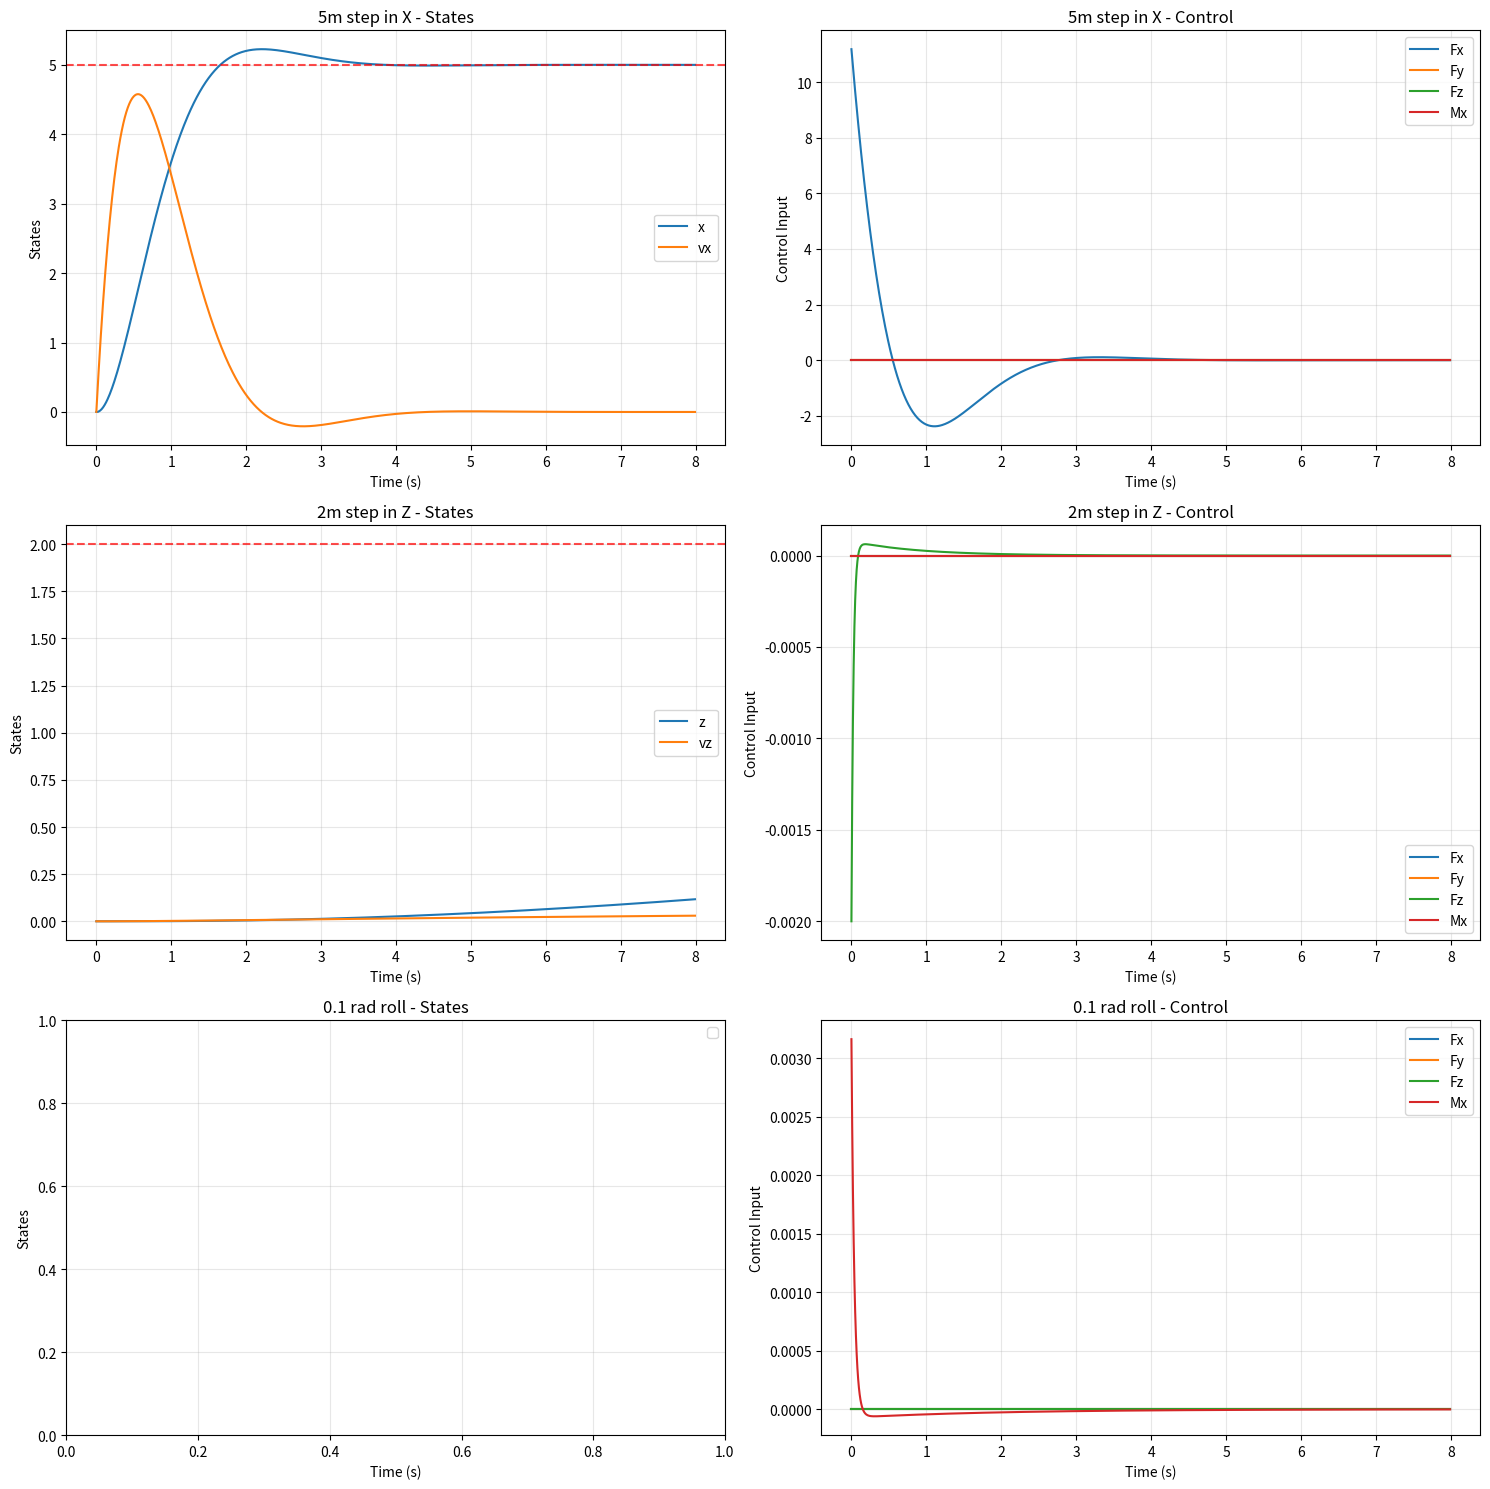
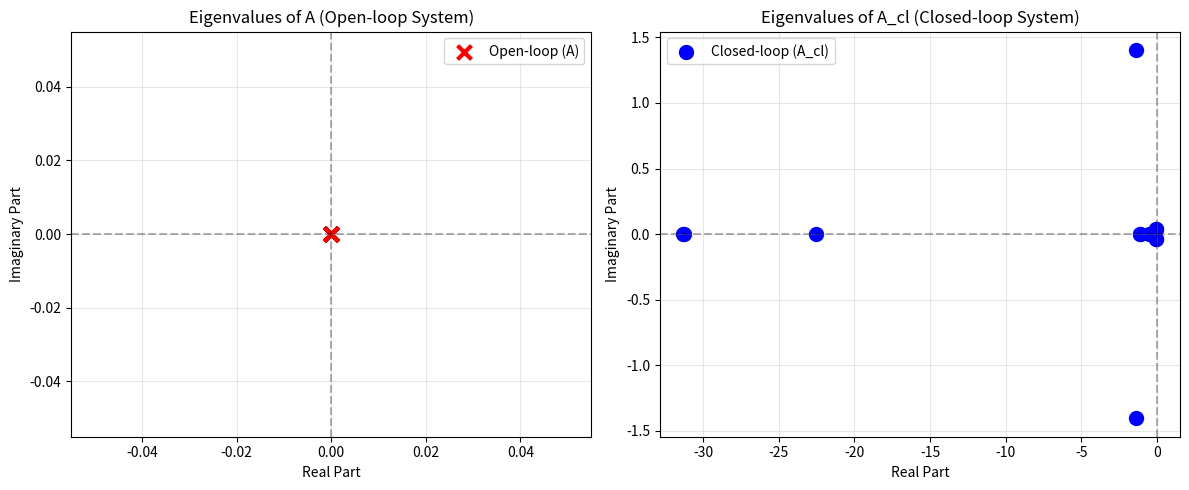
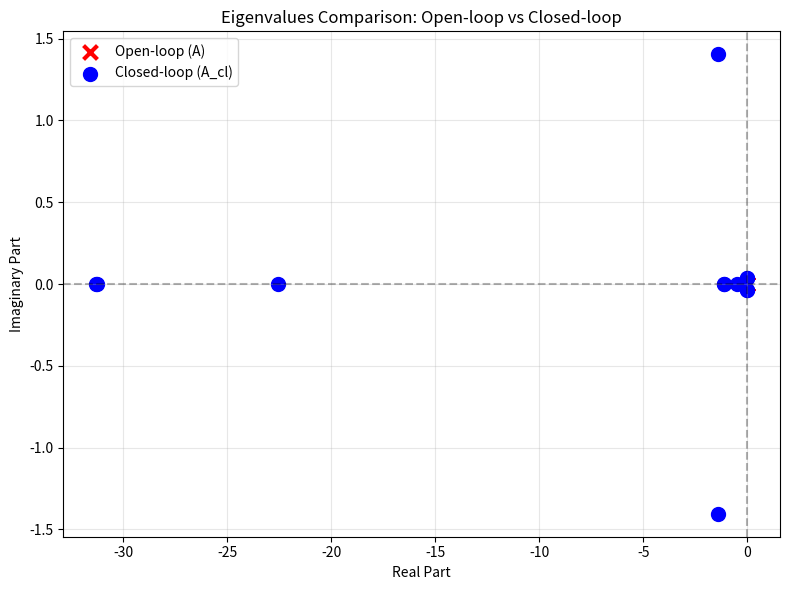

Reproduce these figures in Python, in order.
import numpy as np
import scipy.linalg
import matplotlib.pyplot as plt

G = 9.81
DIST_COM = -1.1087 
I_XX = 0.001403
I_YY = 0.111939 
I_ZZ = 0.112119
MASS = 0.567    

class LQRController:
    def __init__(self):
        """
        Initializes the LQR controller with system matrices A, B and cost matrices Q, R.
        """
        self.A = self.set_A()
        assert self.A.shape[0] == self.A.shape[1], "Matrix A must be square."
        assert self.A.shape[0] == 12, "Matrix A must be of size 12x12."

        self.B = self.set_B()
        assert self.B.shape == (12, 4), "Matrix B must be of size 12x4."

        self.Q = self.set_Q()
        self.R = self.set_R()
        self.P = None
        self.K = None

        # State and input names for analysis
        self.state_names = ['x', 'y', 'z', 'vx', 'vy', 'vz', 'qx', 'qy', 'qz', 'p', 'q', 'r']
        self.input_names = ['Fx', 'Fy', 'Fz', 'Mx']

    def solve_lqr(self):
        """Solves the LQR problem and returns the gain matrix K and solution P."""
        self.P = scipy.linalg.solve_continuous_are(self.A, self.B, self.Q, self.R)
        self.K = np.linalg.solve(self.R, self.B.T @ self.P)

    def get_K(self):
        return self.K
    
    def get_P(self):
        return self.P

    def set_A(self):
        """Constructs the state transition matrix A for the system dynamics."""
        return np.array([
            [0, 0, 0, 1, 0, 0, 0, 0, 0, 0, 0, 0],       # x_dot
            [0, 0, 0, 0, 1, 0, 0, 0, 0, 0, 0, 0],       # y_dot
            [0, 0, 0, 0, 0, 1, 0, 0, 0, 0, 0, 0],     # z_dot
            [0, 0, 0, 0, 0, 0, 0, 0, 0, 0, 0, 0],       # vx_dot 
            [0, 0, 0, 0, 0, 0, 0, 0, 2*G, 0, 0, 0],     # vy_dot
            [0, 0, 0, 0, 0, 0, 0, -2*G, 0, 0, 0, 0],        # vz_dot
            [0, 0, 0, 0, 0, 0, 0, 0, 0, 1/2, 0, 0],      # qx_dot
            [0, 0, 0, 0, 0, 0, 0, 0, 0, 0, 1/2, 0],     # qy_dot
            [0, 0, 0, 0, 0, 0, 0, 0, 0, 0, 0, 1/2],     # qz_dot
            [0, 0, 0, 0, 0, 0, 0, 0, 0, 0, 0, 0],       # p_dot
            [0, 0, 0, 0, 0, 0, 0, 0, 0, 0, 0, 0],       # q_dot
            [0, 0, 0, 0, 0, 0, 0, 0, 0, 0, 0, 0]    # r_dot
        ])
    
    def set_B(self):
        return np.array([ 
            [0, 0, 0, 0],       # x
            [0, 0, 0, 0],       # y
            [0, 0, 0, 0],    # z
            [1/MASS, 0, 0, 0],  # vx
            [0, 1/MASS, 0, 0],  # vy
            [0, 0, 1/MASS, 0],  # vz
            [0, 0, 0, 0],   # qx
            [0, 0, 0, 0],       # qy
            [0, 0, 0, 0],   # qz
            [0, 0, 0, 1/I_XX],  # p
            [0, 0, -DIST_COM/I_YY, 0],      # q
            [0, DIST_COM/I_ZZ, 0, 0]        # r
        ])
    
    def set_Q(self):
        return np.diag([5, 1e-6, 1e-6, 1e-6, 1e-6, 1e-6, 0.001, 50, 50, 0.001, 10, 10])
    
    def set_R(self):
        return np.diag([1, 1, 1, 1])
    
    def get_eigenvalues(self):
        """Returns the eigenvalues of the system matrix A."""
        return np.linalg.eigvals(self.A)

    # ========== VERIFICATION TESTS ==========
    
    def check_controllability(self):
        """Check if the system (A,B) is controllable"""
        n = self.A.shape[0]
        # Controllability matrix: [B AB A²B ... A^(n-1)B]
        controllability_matrix = self.B.copy()
        
        A_power = np.eye(n)  # Start with identity
        for i in range(1, n):
            A_power = A_power @ self.A
            controllability_matrix = np.hstack([controllability_matrix, A_power @ self.B])
        
        rank = np.linalg.matrix_rank(controllability_matrix)
        is_controllable = rank == n
        
        print(f"Controllability matrix rank: {rank}/{n}")
        print(f"System is controllable: {is_controllable}")
        
        if not is_controllable:
            print("WARNING: System is not fully controllable!")
            # Find uncontrollable modes
            U, s, Vh = np.linalg.svd(controllability_matrix)
            print(f"Singular values: {s}")
            
        return is_controllable

    def check_closed_loop_stability(self):
        """Check if closed-loop system A-BK is stable"""
        if self.K is None:
            print("ERROR: Solve LQR first!")
            return False, None
            
        A_cl = self.A - self.B @ self.K
        eigenvalues = np.linalg.eigvals(A_cl)
        
        print("Closed-loop eigenvalues:")
        for i, eig in enumerate(eigenvalues):
            if np.abs(np.imag(eig)) < 1e-10:  # Real eigenvalue
                print(f"  λ{i+1}: {np.real(eig):8.6f}")
            else:  # Complex eigenvalue
                print(f"  λ{i+1}: {np.real(eig):8.6f} + {np.imag(eig):8.6f}j")
        
        # Check stability (all real parts < 0)
        real_parts = np.real(eigenvalues)
        is_stable = np.all(real_parts < 0)
        max_real_part = np.max(real_parts)
        
        print(f"Maximum real part: {max_real_part:.6f}")
        print(f"System is stable: {is_stable}")
        
        if not is_stable:
            unstable_modes = np.where(real_parts >= 0)[0]
            print(f"WARNING: Unstable modes at indices: {unstable_modes}")
        
        return is_stable, eigenvalues

    def verify_are_solution(self):
        """Verify P satisfies the ARE: A^T P + P A - P B R^(-1) B^T P + Q = 0"""
        if self.P is None:
            print("ERROR: Solve LQR first!")
            return False
        
        # Compute ARE residual
        R_inv = np.linalg.inv(self.R)
        residual = (self.A.T @ self.P + self.P @ self.A - 
                    self.P @ self.B @ R_inv @ self.B.T @ self.P + self.Q)
        
        residual_norm = np.linalg.norm(residual, 'fro')
        print(f"ARE residual norm: {residual_norm:.2e}")
        
        # Should be close to machine precision
        tolerance = 1e-10
        is_valid = residual_norm < tolerance
        print(f"ARE solution is valid (< {tolerance:.0e}): {is_valid}")
        
        if not is_valid:
            print("WARNING: ARE solution may be inaccurate!")
            print(f"Max residual element: {np.max(np.abs(residual)):.2e}")
        
        return is_valid

    def analyze_gains(self):
        """Analyze the physical meaning of control gains"""
        if self.K is None:
            print("ERROR: Solve LQR first!")
            return
        
        print("\n" + "="*80)
        print("CONTROL GAIN MATRIX K ANALYSIS")
        print("="*80)
        print("Control law: u = -K * (x - x_ref)")
        print("Rows: inputs, Columns: states")
        print()
        
        # Print header
        header = f"{'Input':<8} " + " ".join(f'{name:>8}' for name in self.state_names)
        print(header)
        print("-" * len(header))
        
        # Print gain matrix with labels
        for i, input_name in enumerate(self.input_names):
            gains_str = " ".join(f'{self.K[i,j]:8.3f}' for j in range(len(self.state_names)))
            print(f"{input_name:<8} {gains_str}")
        
        print("\nKey Physical Interpretations:")
        print(f"Fx vs x position:  {self.K[0,0]:8.3f} (position feedback)")
        print(f"Fx vs x velocity:  {self.K[0,3]:8.3f} (damping)")
        print(f"Fz vs z position:  {self.K[2,2]:8.3f} (altitude control)")
        print(f"Fz vs z velocity:  {self.K[2,5]:8.3f} (altitude damping)")
        print(f"Mx vs roll angle:  {self.K[3,6]:8.3f} (attitude control)")
        print(f"Mx vs roll rate:   {self.K[3,9]:8.3f} (rate damping)")
        
        # Check for unexpected large cross-couplings
        print("\nCross-coupling Analysis:")
        K_abs = np.abs(self.K)
        for i in range(self.K.shape[0]):
            max_gain = np.max(K_abs[i, :])
            dominant_states = np.where(K_abs[i, :] > 0.1 * max_gain)[0]
            dominant_names = [self.state_names[j] for j in dominant_states]
            print(f"{self.input_names[i]} mainly controlled by: {', '.join(dominant_names)}")

    def simulate_step_response(self, x0, xf, t_final=10, dt=0.01):
        """Simulate closed-loop step response"""
        if self.K is None:
            print("ERROR: Solve LQR first!")
            return None, None, None
        
        # Time vector
        t = np.arange(0, t_final, dt)
        n_steps = len(t)
        n_states = len(x0)
        n_inputs = self.B.shape[1]
        
        # Storage
        x_traj = np.zeros((n_steps, n_states))
        u_traj = np.zeros((n_steps, n_inputs))
        
        # Initial condition
        x = x0.copy()
        x_traj[0] = x
        
        # Closed-loop system matrix
        A_cl = self.A - self.B @ self.K
        
        # Simulation loop
        for i in range(1, n_steps):
            # Control law
            error = x - xf
            u = -self.K @ error
            u_traj[i-1] = u
            
            # State update (Euler integration of error dynamics)
            error_dot = A_cl @ error
            x = x + (self.A @ x + self.B @ u) * dt  # Full dynamics
            x_traj[i] = x
        
        # Final control input
        error = x_traj[-1] - xf
        u_traj[-1] = -self.K @ error
        
        return t, x_traj, u_traj

    def compute_lqr_cost(self, x_traj, u_traj, xf, dt):
        """Compute LQR cost along trajectory"""
        cost = 0
        for i in range(len(x_traj)):
            x_error = x_traj[i] - xf
            cost += (x_error.T @ self.Q @ x_error + u_traj[i].T @ self.R @ u_traj[i]) * dt
        return cost

    def test_step_response(self, plot_results=True):
        """Test step response and plot results"""
        print("\n" + "="*60)
        print("STEP RESPONSE TEST")
        print("="*60)
        
        # Test cases
        test_cases = [
            {"name": "5m step in X", "x0": np.zeros(12), "xf": np.array([5, 0, 0, 0, 0, 0, 0, 0, 0, 0, 0, 0])},
            {"name": "2m step in Z", "x0": np.zeros(12), "xf": np.array([0, 0, 2, 0, 0, 0, 0, 0, 0, 0, 0, 0])},
            {"name": "0.1 rad roll", "x0": np.zeros(12), "xf": np.array([0, 0, 0, 0, 0, 0, 0.1, 0, 0, 0, 0, 0])}
        ]
        
        if plot_results:
            fig, axes = plt.subplots(len(test_cases), 2, figsize=(15, 5*len(test_cases)))
            if len(test_cases) == 1:
                axes = axes.reshape(1, -1)
        
        for idx, test_case in enumerate(test_cases):
            print(f"\nTest: {test_case['name']}")
            
            t, x_traj, u_traj = self.simulate_step_response(
                test_case["x0"], test_case["xf"], t_final=8
            )
            
            if t is None:
                continue
                
            # Compute cost
            cost = self.compute_lqr_cost(x_traj, u_traj, test_case["xf"], t[1]-t[0])
            print(f"  LQR cost: {cost:.3f}")
            
            # Check settling time (2% criterion)
            error_norm = np.linalg.norm(x_traj - test_case["xf"], axis=1)
            final_error = error_norm[-1]
            settling_indices = np.where(error_norm <= 0.02 * np.max(error_norm))[0]
            if len(settling_indices) > 0:
                settling_time = t[settling_indices[0]]
                print(f"  Settling time (2%): {settling_time:.2f}s")
            
            # Max control effort
            max_control = np.max(np.abs(u_traj))
            print(f"  Max control effort: {max_control:.3f}")
            
            if plot_results:
                # Plot states
                ax1 = axes[idx, 0]
                for i, state_name in enumerate(self.state_names[:6]):  # Plot first 6 states
                    if np.max(np.abs(x_traj[:, i])) > 1e-6:  # Only plot non-zero states
                        ax1.plot(t, x_traj[:, i], label=f'{state_name}')
                
                # Plot target
                target_states = np.where(np.abs(test_case["xf"]) > 1e-6)[0]
                for i in target_states:
                    if i < 6:
                        ax1.axhline(y=test_case["xf"][i], color='r', linestyle='--', alpha=0.7)
                
                ax1.set_ylabel('States')
                ax1.set_xlabel('Time (s)')
                ax1.set_title(f'{test_case["name"]} - States')
                ax1.legend()
                ax1.grid(True, alpha=0.3)
                
                # Plot control inputs
                ax2 = axes[idx, 1]
                for i, input_name in enumerate(self.input_names):
                    ax2.plot(t, u_traj[:, i], label=f'{input_name}')
                ax2.set_ylabel('Control Input')
                ax2.set_xlabel('Time (s)')
                ax2.set_title(f'{test_case["name"]} - Control')
                ax2.legend()
                ax2.grid(True, alpha=0.3)
        
        if plot_results:
            plt.tight_layout()
            plt.show(block=False)

    def run_all_tests(self):
        """Run comprehensive LQR verification"""
        print("="*80)
        print("LQR CONTROLLER COMPREHENSIVE VERIFICATION")
        print("="*80)
        
        # 1. Controllability
        print("\n1. CONTROLLABILITY CHECK")
        print("-" * 40)
        self.check_controllability()
        
        # 2. Solve LQR
        print("\n2. SOLVING LQR")
        print("-" * 40)
        print("Solving Algebraic Riccati Equation...")
        self.solve_lqr()
        print("LQR solution completed.")
        
        # 3. ARE verification
        print("\n3. ARE SOLUTION VERIFICATION")
        print("-" * 40)
        self.verify_are_solution()
        
        # 4. Stability
        print("\n4. CLOSED-LOOP STABILITY CHECK")
        print("-" * 40)
        is_stable, eigenvalues_cl = self.check_closed_loop_stability()
        
        # 5. Gain analysis
        print("\n5. GAIN MATRIX ANALYSIS")
        print("-" * 40)
        self.analyze_gains()
        
        # 6. Step response tests
        print("\n6. STEP RESPONSE TESTS")
        print("-" * 40)
        self.test_step_response()
        
        # 7. Summary
        print("\n" + "="*80)
        print("VERIFICATION SUMMARY")
        print("="*80)
        print(f"✓ Controllability: {'PASS' if self.check_controllability() else 'FAIL'}")
        print(f"✓ ARE Solution:    {'PASS' if self.verify_are_solution() else 'FAIL'}")
        print(f"✓ Stability:       {'PASS' if is_stable else 'FAIL'}")
        print(f"✓ Gain Matrix:     Available ({self.K.shape[0]}x{self.K.shape[1]})")
        print("✓ Step Response:   Completed")
        
        return {
            'controllable': self.check_controllability(),
            'are_valid': self.verify_are_solution(),
            'stable': is_stable,
            'K': self.K,
            'P': self.P,
            'eigenvalues_cl': eigenvalues_cl
        }

def plot_eigenvalues(eigenvalues_A, eigenvalues_A_cl):
    """Plot eigenvalues of A and A_cl in the complex plane."""
    fig, (ax1, ax2) = plt.subplots(1, 2, figsize=(12, 5))
    
    # Plot eigenvalues of A (open-loop)
    real_A = np.real(eigenvalues_A)
    imag_A = np.imag(eigenvalues_A)
    ax1.scatter(real_A, imag_A, c='red', s=100, marker='x', linewidth=3, label='Open-loop (A)')
    ax1.axvline(x=0, color='black', linestyle='--', alpha=0.3)
    ax1.axhline(y=0, color='black', linestyle='--', alpha=0.3)
    ax1.grid(True, alpha=0.3)
    ax1.set_xlabel('Real Part')
    ax1.set_ylabel('Imaginary Part')
    ax1.set_title('Eigenvalues of A (Open-loop System)')
    ax1.legend()
    
    # Plot eigenvalues of A_cl (closed-loop)
    real_A_cl = np.real(eigenvalues_A_cl)
    imag_A_cl = np.imag(eigenvalues_A_cl)
    ax2.scatter(real_A_cl, imag_A_cl, c='blue', s=100, marker='o', label='Closed-loop (A_cl)')
    ax2.axvline(x=0, color='black', linestyle='--', alpha=0.3)
    ax2.axhline(y=0, color='black', linestyle='--', alpha=0.3)
    ax2.grid(True, alpha=0.3)
    ax2.set_xlabel('Real Part')
    ax2.set_ylabel('Imaginary Part')
    ax2.set_title('Eigenvalues of A_cl (Closed-loop System)')
    ax2.legend()
    
    plt.tight_layout()
    plt.show(block=False)
    
    # Combined plot
    plt.figure(figsize=(8, 6))
    plt.scatter(real_A, imag_A, c='red', s=100, marker='x', linewidth=3, label='Open-loop (A)')
    plt.scatter(real_A_cl, imag_A_cl, c='blue', s=100, marker='o', label='Closed-loop (A_cl)')
    plt.axvline(x=0, color='black', linestyle='--', alpha=0.3)
    plt.axhline(y=0, color='black', linestyle='--', alpha=0.3)
    plt.grid(True, alpha=0.3)
    plt.xlabel('Real Part')
    plt.ylabel('Imaginary Part')
    plt.title('Eigenvalues Comparison: Open-loop vs Closed-loop')
    plt.legend()
    plt.tight_layout()
    plt.show(block=False)

def main():
    # Create controller
    lqr_controller = LQRController()
    
    # Run comprehensive tests
    results = lqr_controller.run_all_tests()
    
    # Original simple test
    print("\n" + "="*60)
    print("ORIGINAL SIMPLE TEST")
    print("="*60)
    
    K = lqr_controller.get_K()
    print("Gain Matrix K:")
    print(K)
    
    # Eigenvalue analysis
    eigenvalues_A = lqr_controller.get_eigenvalues()
    A_cl = lqr_controller.A - lqr_controller.B @ K
    eigenvalues_A_cl = np.linalg.eigvals(A_cl)
    
    print(f"\nEigenvalues of A: {eigenvalues_A}")
    print(f"Eigenvalues of A_cl: {eigenvalues_A_cl}")
    
    # Plot eigenvalues
    plot_eigenvalues(eigenvalues_A, eigenvalues_A_cl)
    
    # Simple control test
    X_i = np.array([1.67, 0.205, 0.009, 1.97, 0.015, 0.0240, 2.191e-3, -5.1065e-4, -1.4297e-4, 0.00372, 0.01574, -0.06477])  # Initial state
    X_f = np.array([4.45, 0.212, 0.010, 0, 0, 0, 0, 0, 0, 0, 0, 0])  # Final state
    X = X_i - X_f  # State error
    U = -K @ X  # Control input
    print(f"\nControl Input U for X is: {U}")

    # print("Press Enter to exit...")
    # input()
    # plt.close('all')  # Close all plots

if __name__ == "__main__":
    main()